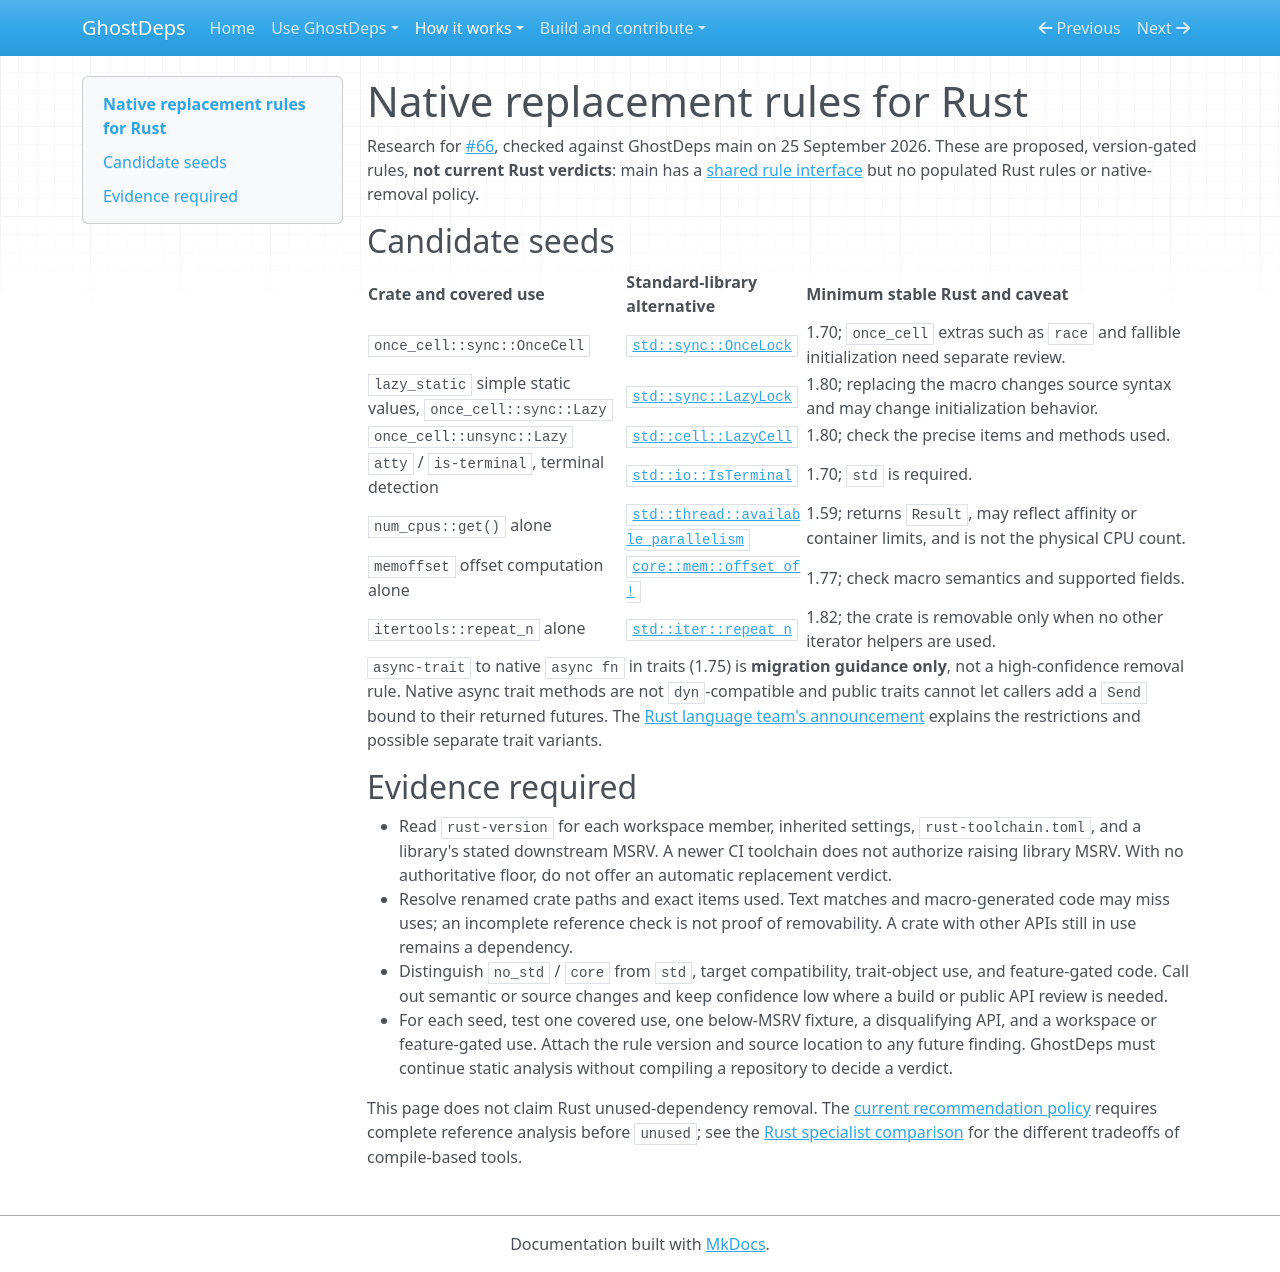

repository: rowkavdev/ghostdeps · page: research/native-rules-rust/index.html · generator: mkdocs

# Native replacement rules for Rust

Research for [#66](https://github.com/rowkavdev/ghostdeps/issues/66), checked against GhostDeps main on 25 September 2026. These are proposed, version-gated rules, **not current Rust verdicts**: main has a [shared rule interface](https://github.com/rowkavdev/ghostdeps/blob/main/packages/core/src/native-rules/index.ts) but no populated Rust rules or native-removal policy.

## Candidate seeds

| Crate and covered use                                       | Standard-library alternative                                                                               | Minimum stable Rust and caveat                                                                       |
| ----------------------------------------------------------- | ---------------------------------------------------------------------------------------------------------- | ---------------------------------------------------------------------------------------------------- |
| `once_cell::sync::OnceCell`                                 | [`std::sync::OnceLock`](https://doc.rust-lang.org/std/sync/struct.OnceLock.html)                           | 1.70; `once_cell` extras such as `race` and fallible initialization need separate review.            |
| `lazy_static` simple static values, `once_cell::sync::Lazy` | [`std::sync::LazyLock`](https://doc.rust-lang.org/std/sync/struct.LazyLock.html)                           | 1.80; replacing the macro changes source syntax and may change initialization behavior.              |
| `once_cell::unsync::Lazy`                                   | [`std::cell::LazyCell`](https://doc.rust-lang.org/std/cell/struct.LazyCell.html)                           | 1.80; check the precise items and methods used.                                                      |
| `atty` / `is-terminal`, terminal detection                  | [`std::io::IsTerminal`](https://doc.rust-lang.org/std/io/trait.IsTerminal.html)                            | 1.70; `std` is required.                                                                             |
| `num_cpus::get()` alone                                     | [`std::thread::available_parallelism`](https://doc.rust-lang.org/std/thread/fn.available_parallelism.html) | 1.59; returns `Result`, may reflect affinity or container limits, and is not the physical CPU count. |
| `memoffset` offset computation alone                        | [`core::mem::offset_of!`](https://doc.rust-lang.org/std/mem/macro.offset_of.html)                          | 1.77; check macro semantics and supported fields.                                                    |
| `itertools::repeat_n` alone                                 | [`std::iter::repeat_n`](https://doc.rust-lang.org/std/iter/fn.repeat_n.html)                               | 1.82; the crate is removable only when no other iterator helpers are used.                           |

`async-trait` to native `async fn` in traits (1.75) is **migration guidance only**, not a high-confidence removal rule. Native async trait methods are not `dyn`-compatible and public traits cannot let callers add a `Send` bound to their returned futures. The [Rust language team's announcement](https://blog.rust-lang.org/2023/12/21/async-fn-rpit-in-traits/) explains the restrictions and possible separate trait variants.

## Evidence required

- Read `rust-version` for each workspace member, inherited settings, `rust-toolchain.toml`, and a library's stated downstream MSRV. A newer CI toolchain does not authorize raising library MSRV. With no authoritative floor, do not offer an automatic replacement verdict.
- Resolve renamed crate paths and exact items used. Text matches and macro-generated code may miss uses; an incomplete reference check is not proof of removability. A crate with other APIs still in use remains a dependency.
- Distinguish `no_std` / `core` from `std`, target compatibility, trait-object use, and feature-gated code. Call out semantic or source changes and keep confidence low where a build or public API review is needed.
- For each seed, test one covered use, one below-MSRV fixture, a disqualifying API, and a workspace or feature-gated use. Attach the rule version and source location to any future finding. GhostDeps must continue static analysis without compiling a repository to decide a verdict.

This page does not claim Rust unused-dependency removal. The [current recommendation policy](../recommendation-policy.md) requires complete reference analysis before `unused`; see the [Rust specialist comparison](rust-unused-dependencies.md) for the different tradeoffs of compile-based tools.
